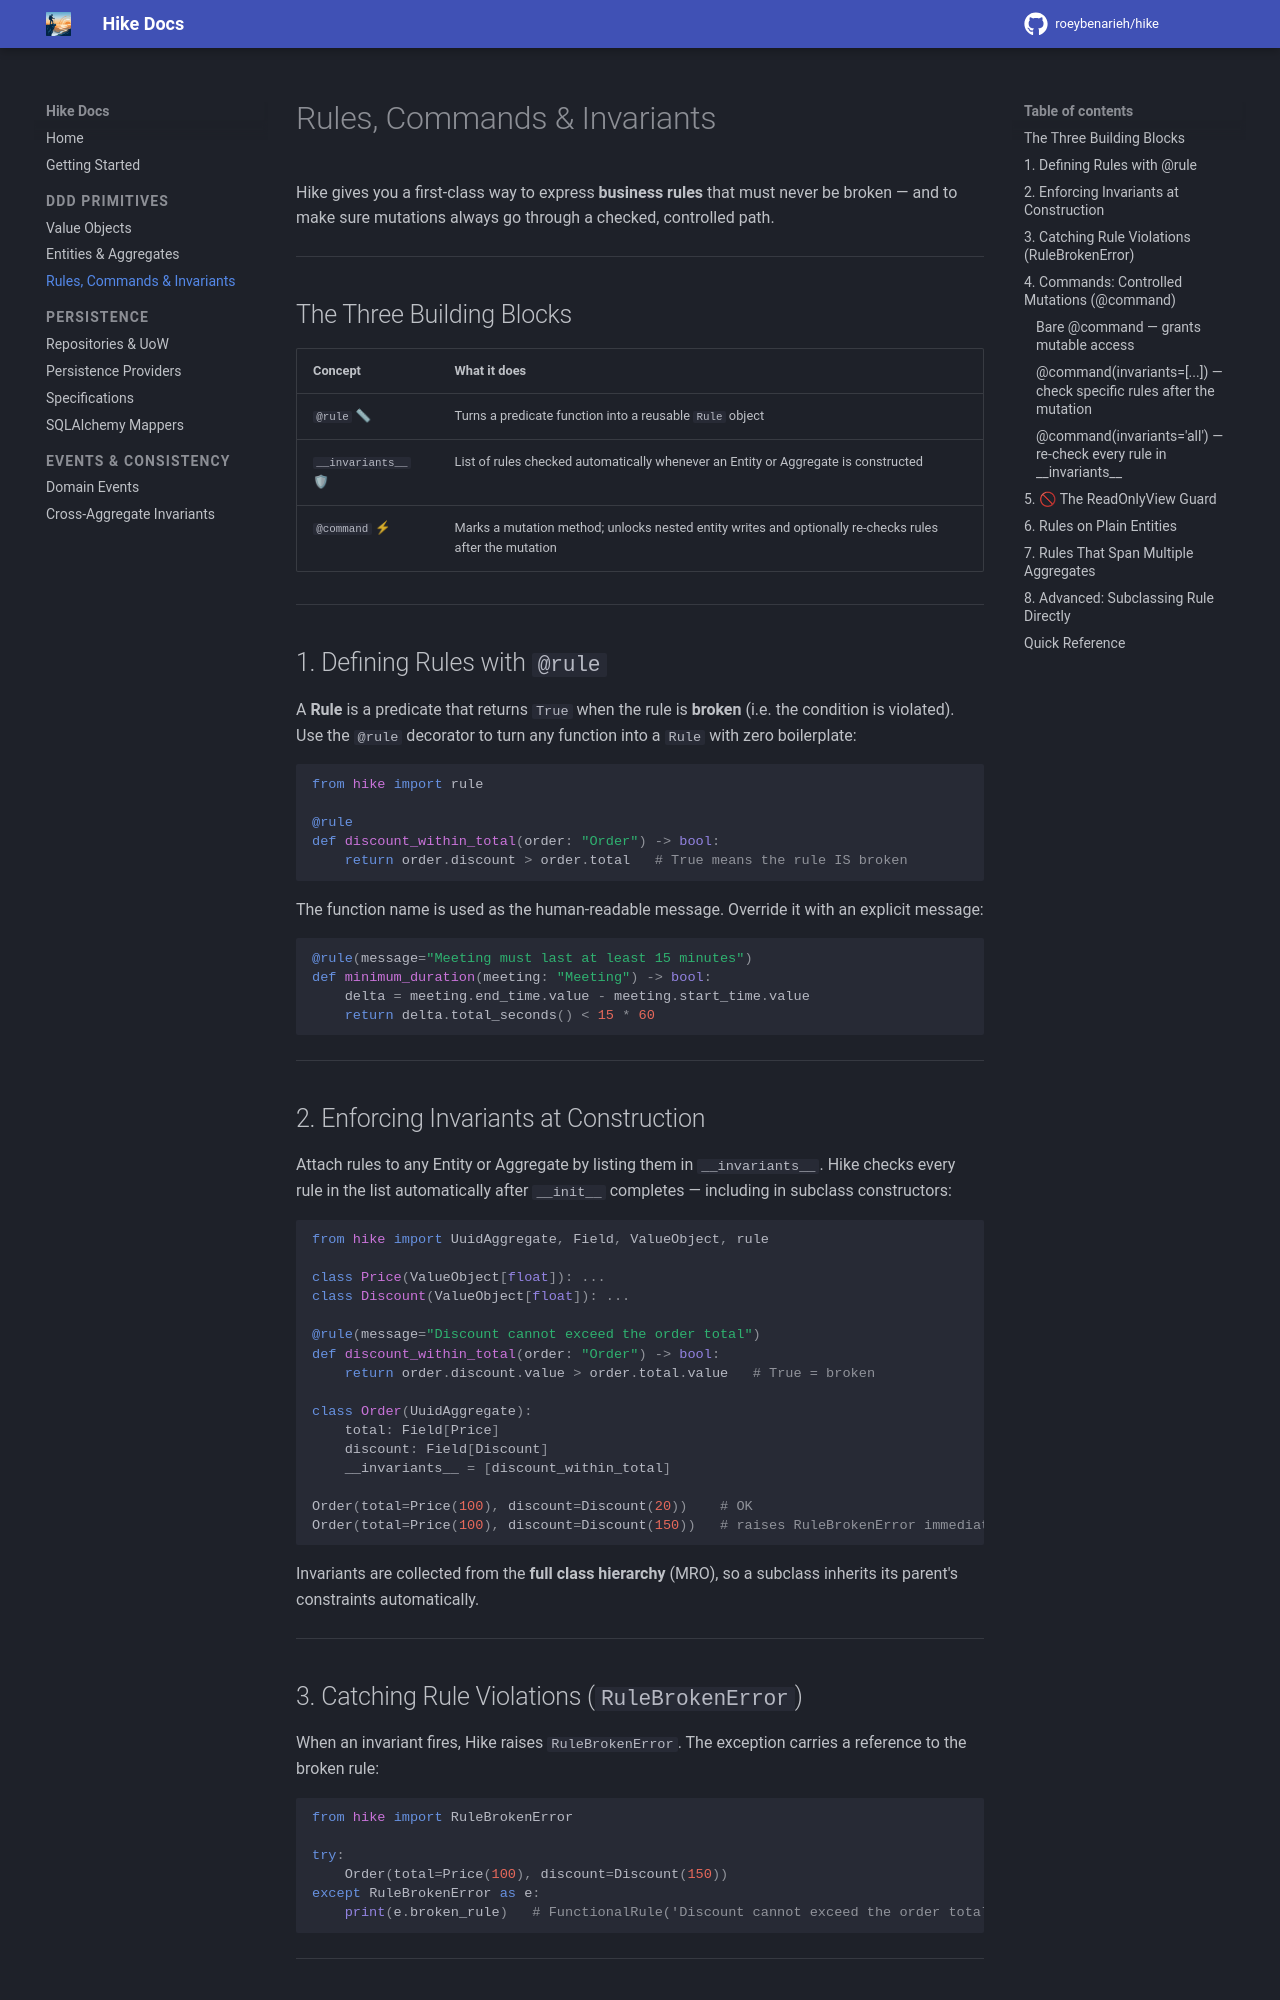

repository: roeybenarieh/hike · page: guide/rules-commands/index.html · generator: mkdocs

# Rules, Commands & Invariants

Hike gives you a first-class way to express **business rules** that must never be broken — and to make sure mutations always go through a checked, controlled path.

---

## The Three Building Blocks

| Concept | What it does |
| :--- | :--- |
| `@rule` 📏 | Turns a predicate function into a reusable `Rule` object |
| `__invariants__` 🛡 | List of rules checked automatically whenever an Entity or Aggregate is constructed |
| `@command` ⚡ | Marks a mutation method; unlocks nested entity writes and optionally re-checks rules after the mutation |

---

## 1. Defining Rules with `@rule`

A **Rule** is a predicate that returns `True` when the rule is **broken** (i.e. the condition is violated). Use the `@rule` decorator to turn any function into a `Rule` with zero boilerplate:

```python
from hike import rule

@rule
def discount_within_total(order: "Order") -> bool:
    return order.discount > order.total   # True means the rule IS broken
```

The function name is used as the human-readable message. Override it with an explicit message:

```python
@rule(message="Meeting must last at least 15 minutes")
def minimum_duration(meeting: "Meeting") -> bool:
    delta = meeting.end_time.value - meeting.start_time.value
    return delta.total_seconds() < 15 * 60
```

---

## 2. Enforcing Invariants at Construction

Attach rules to any Entity or Aggregate by listing them in `__invariants__`. Hike checks every rule in the list automatically after `__init__` completes — including in subclass constructors:

```python
from hike import UuidAggregate, Field, ValueObject, rule

class Price(ValueObject[float]): ...
class Discount(ValueObject[float]): ...

@rule(message="Discount cannot exceed the order total")
def discount_within_total(order: "Order") -> bool:
    return order.discount.value > order.total.value   # True = broken

class Order(UuidAggregate):
    total: Field[Price]
    discount: Field[Discount]
    __invariants__ = [discount_within_total]

Order(total=Price(100), discount=Discount(20))    # OK
Order(total=Price(100), discount=Discount(150))   # raises RuleBrokenError immediately
```

Invariants are collected from the **full class hierarchy** (MRO), so a subclass inherits its parent's constraints automatically.

---

## 3. Catching Rule Violations (`RuleBrokenError`)

When an invariant fires, Hike raises `RuleBrokenError`. The exception carries a reference to the broken rule:

```python
from hike import RuleBrokenError

try:
    Order(total=Price(100), discount=Discount(150))
except RuleBrokenError as e:
    print(e.broken_rule)   # FunctionalRule('Discount cannot exceed the order total')
```

---
